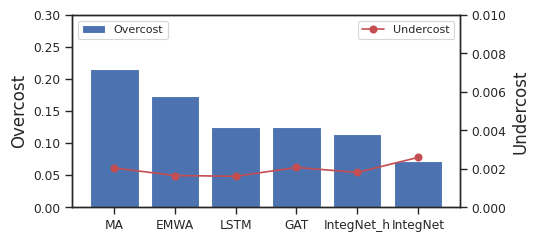

The matplotlib source for this figure:
#-*- coding:UTF-8 -*-
import csv
import numpy as np
import matplotlib.pyplot as plt
from scipy import stats
import seaborn as sns
import pandas as pd

## plot the evaluation results.

def overall_evaluation():
    # fig.16: comparative evaluation of IntegNet with baseline methods.
    method = ['MA', 'EMWA', 'LSTM', 'GAT', 'IntegNet_h', 'IntegNet']
    overcost = [0.216, 0.173, 0.126, 0.125, 0.115, 0.073]
    undercost = [0.00205, 0.00166, 0.00162, 0.00208, 0.00182, 0.00260]

    # fig.17: performance of IntegNet for DC pairs with high traffic dynamics.
    # method = ['MA', 'EMWA', 'LSTM', 'GAT', 'IntegNet_h', 'IntegNet']
    # overcost = [0.262, 0.225, 0.150, 0.178, 0.139, 0.0795]
    # undercost = [0.00591, 0.00488, 0.00309, 0.00373, 0.00297, 0.00247]

    # fig.20: performance trade-off of IntegNet with different alpha in loss function.
    # method = [5,10,20,50,100]
    # overcost = [0.0388, 0.046, 0.0570, 0.0733, 0.0815]
    # undercost = [0.00748, 0.00592, 0.00403, 0.00260, 0.00217]

    # fig.21: benefits of GCN on the performance of IntegNet.
    # method = ['TCN_h', 'IntegNet_h', 'TCN', 'IntegNet']
    # overcost = [0.121, 0.115, 0.0719, 0.0733]
    # undercost = [0.00180, 0.00182, 0.00305, 0.00260]

    length = len(method)
    sns.set(context='paper', style='ticks')
    plt.rcParams['pdf.fonttype'] = 42
    fig = plt.figure(1, figsize=(5, 2.5), dpi=300)
    ax1 = fig.add_subplot(111)
    ax1.bar(range(length), overcost, color='b', label='Overcost')
    ax1.legend(loc=2, fontsize=8)
    ax1.set_ylabel('Overcost', fontsize=12)
    ax1.set_ylim([0.00, 0.3])
    # plt.xlabel(r'$\alpha$ in loss function', fontsize=12)

    ax2 = ax1.twinx()
    ax2.plot(range(length), undercost, color='r', marker='o', label='Undercost')
    ax2.set_xticks(range(length))
    ax2.set_xticklabels(method, fontsize=10)
    ax2.legend(loc=1, fontsize=8)
    ax2.set_ylabel('Undercost', fontsize=12)
    ax2.set_ylim([0, 0.01])

    plt.show()


def individual_evaluation():
    # fig.19: distribution of prediction performance over individual DC pairs.
    method = ['MA', 'EWMA', 'LSTM', 'GAT', 'IntegNet_h', 'IntegNet']
    length = len(method)
    overcost = [[] for i in range(length)]
    undercost = [[] for i in range(length)]
    fp = open('dcpair_predict_overcost_all_methods.csv', 'r')
    r = csv.reader(fp)
    index = 0
    for row in r:
        for item in row[1:]:
            overcost[index].append(float(item))
        index += 1
    fp.close()

    fp = open('dcpair_predict_undercost_all_methods.csv', 'r')
    r = csv.reader(fp)
    index = 0
    for row in r:
        for item in row[1:]:
            undercost[index].append(float(item))
        index += 1
    fp.close()

    sns.set(context='paper', style='whitegrid')
    plt.rcParams['pdf.fonttype'] = 42
    plt.figure(1, figsize=(5, 2.5), dpi=300)
    plt.boxplot(overcost, showfliers=False)
    plt.xticks(range(1, length + 1), method, rotation=0, size=10)
    plt.yticks(size=10)
    plt.ylabel('Overcost', size=12)
    plt.show()

    sns.set(context='paper', style='whitegrid')
    plt.rcParams['pdf.fonttype'] = 42
    plt.figure(2, figsize=(5, 2.5), dpi=300)
    plt.boxplot(undercost, showfliers=False)
    plt.xticks(range(1, length + 1), method, rotation=0, size=10)
    plt.yticks(size=10)
    plt.ylabel('Undercost', size=12)
    plt.show()



if __name__ == '__main__':
    print('start')
    overall_evaluation()
    # individual_evaluation()
    print('end')
